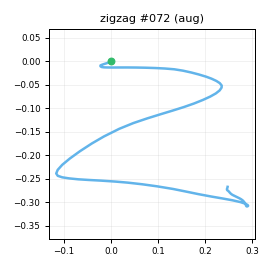

Values plotted in this chart, from the file beside it:
t_s, ax, ay, az, gx, gy, gz, seq
0.00000, -0.7991, -0.1621, 0.5174, -2.658, 1.655, -1.82, 0
0.01000, -0.7827, -0.1608, 0.5227, -2.416, 0.9079, -1.446, 1
0.02100, -0.7826, -0.1535, 0.5189, -2.706, 0.2135, -2.379, 2
0.03000, -0.7637, -0.1448, 0.5167, -1.478, 0.8034, -2.624, 3
0.04000, -0.7578, -0.1378, 0.5102, -2.526, 1.966, -2.517, 4
0.05000, -0.7729, -0.1298, 0.5238, -3.262, 2.688, -1.349, 5
0.06000, -0.7566, -0.09732, 0.4962, -3.795, 2.127, -1.32, 6
0.07000, -0.745, -0.07850, 0.5102, -5.346, 1.926, -1.604, 7
0.08000, -0.7563, -0.04256, 0.5295, -7.287, 2.619, -4.016, 8
0.09000, -0.7408, -0.06019, 0.518, -9.59, 4.307, -8.012, 9
0.1, -0.7583, -0.07643, 0.5309, -12.09, 5.666, -13.63, 10
0.11, -0.7812, -0.09347, 0.5387, -14.93, 6.678, -20.52, 11
0.12, -0.7853, -0.1629, 0.5367, -19.19, 7.435, -26.15, 12
0.13, -0.761, -0.2925, 0.5444, -24.93, 7.438, -30.91, 13
0.14, -0.7593, -0.5405, 0.5383, -32.03, 10.2, -32.74, 14
0.151, -0.7966, -0.7399, 0.4953, -32.74, 11.85, -34.33, 15
0.16, -0.8506, -0.9369, 0.419, -28, 12.71, -35.39, 16
0.17, -0.8356, -1.323, 0.4165, 0.01727, 16.56, -28.44, 17
0.18, -0.7963, -1.658, 0.3774, 22.58, 14.11, -25.44, 18
0.191, -0.7314, -1.751, 0.3772, 40.02, 5.531, -17.97, 19
0.2, -0.7137, -1.764, 0.3645, 66.88, 2.249, -5.986, 20
0.21, -0.6826, -1.642, 0.36, 98.41, 1.197, 7.503, 21
0.22, -0.6573, -1.39, 0.3389, 127.8, -0.7179, 19.01, 22
0.23, -0.5723, -1.094, 0.3498, 154.1, -0.406, 30.5, 23
0.24, -0.5383, -0.8257, 0.3493, 174, 1.429, 36.97, 24
0.25, -0.5138, -0.5394, 0.3472, 184, 3.481, 44.09, 25
0.26, -0.4431, -0.272, 0.3413, 188.8, 6.044, 48.77, 26
0.27, -0.3664, -0.07702, 0.3551, 184.9, 9.58, 55.31, 27
0.28, -0.3121, 0.1006, 0.3134, 174.5, 14.34, 63.83, 28
0.29, -0.351, 0.2155, 0.2465, 167, 26.61, 74.23, 29
0.3, -0.3943, 0.4149, 0.2024, 159.2, 35.1, 86.11, 30
0.31, -0.4286, 0.6993, 0.1272, 143.6, 37.48, 96.12, 31
0.321, -0.4778, 1.051, 0.1004, 128.4, 38.94, 102, 32
0.33, -0.5461, 1.452, 0.02329, 114.6, 42.23, 102.3, 33
0.34, -0.585, 1.808, -0.01820, 92.26, 43.25, 97.16, 34
0.35, -0.5841, 2.085, -0.05937, 65.25, 41.51, 89.15, 35
0.361, -0.5539, 2.355, -0.04687, 34.14, 42.37, 74.83, 36
0.37, -0.5182, 2.503, -0.04134, -3.416, 44.78, 44.82, 37
0.38, -0.5357, 2.426, -0.06168, -36.1, 52.77, 12.64, 38
0.39, -0.5211, 2.245, -0.09694, -73.69, 58.04, -19.3, 39
0.4, -0.4477, 2.032, -0.1214, -107.1, 60.35, -41.74, 40
0.41, -0.4194, 1.719, -0.2009, -141.5, 64.72, -60, 41
0.42, -0.4212, 1.386, -0.2639, -169.6, 68.08, -65.2, 42
0.43, -0.3879, 1.148, -0.2904, -195, 68.25, -59.88, 43
0.44, -0.3328, 0.9246, -0.2671, -217.2, 68.26, -50.42, 44
0.45, -0.2539, 0.7622, -0.2237, -235.2, 71.31, -44.51, 45
0.46, -0.2362, 0.5412, -0.1173, -249.9, 77.79, -44.2, 46
0.47, -0.2469, 0.2924, -0.04994, -264.2, 89.23, -48.84, 47
0.48, -0.3436, -0.1082, -0.03556, -270.2, 109.9, -55.5, 48
0.491, -0.5553, -0.8129, -0.08030, -266.6, 133.2, -67.75, 49
0.5, -0.8743, -1.665, -0.161, -256.1, 148.4, -81.2, 50
0.51, -1.217, -2.399, -0.2313, -230.2, 149.8, -86.97, 51
0.52, -1.498, -2.998, -0.1942, -192.4, 139.1, -75.69, 52
0.53, -1.676, -3.442, -0.1027, -145.7, 120.9, -53.23, 53
0.54, -1.766, -3.716, 0.00607, -87.16, 96.83, -23.57, 54
0.55, -1.731, -3.595, 0.1682, -28.36, 68.86, 3.666, 55
0.56, -1.563, -3.193, 0.2579, 29.42, 44.73, 24.44, 56
0.57, -1.359, -2.798, 0.3036, 85.21, 28.68, 32.25, 57
0.58, -1.224, -2.478, 0.293, 132.5, 20.66, 32.39, 58
0.59, -1.085, -2.185, 0.211, 172.6, 17.43, 36.19, 59
... 45 more rows
